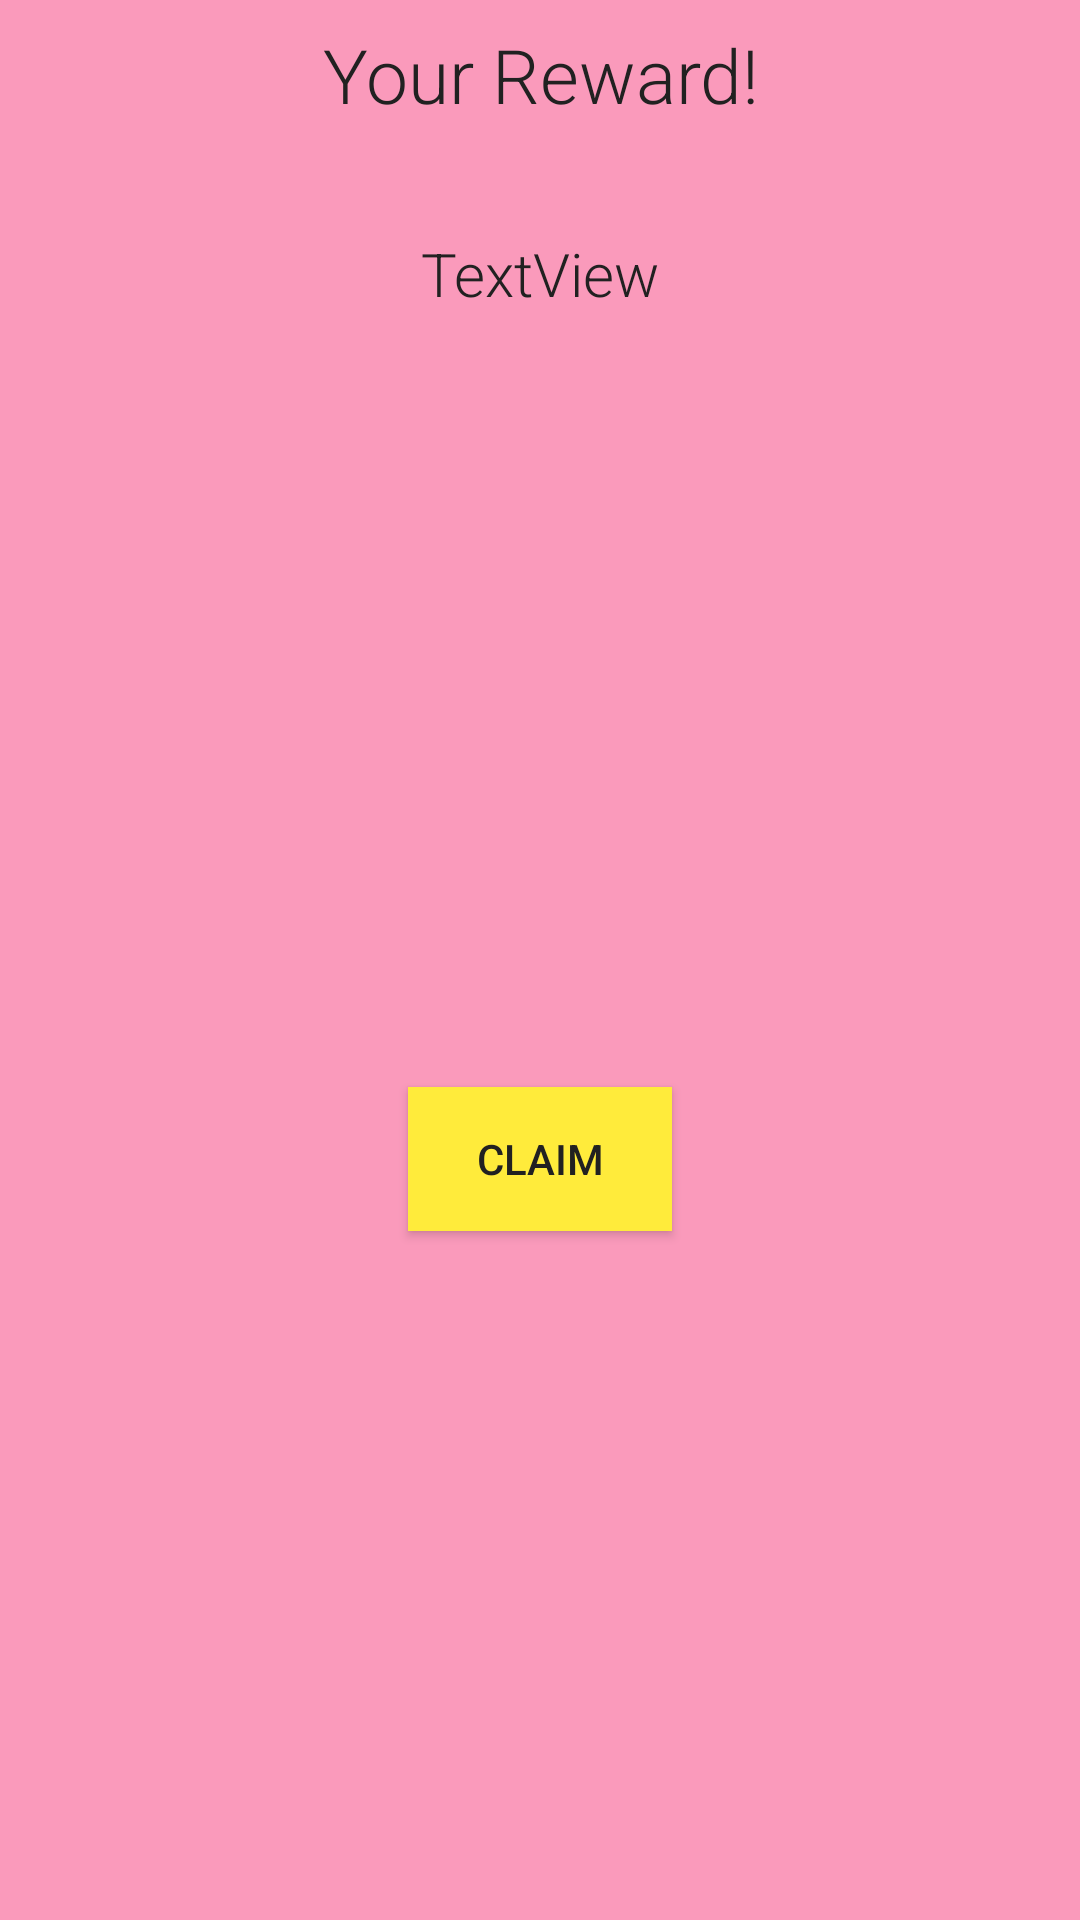

Layout XML and referenced resources for this Android screen:
<!-- AndroidManifest.xml: application theme Theme.Slots -->
<!-- res/layout/reward_popup.xml -->
<?xml version="1.0" encoding="utf-8"?>
<androidx.constraintlayout.widget.ConstraintLayout xmlns:android="http://schemas.android.com/apk/res/android"
    xmlns:app="http://schemas.android.com/apk/res-auto"
    xmlns:tools="http://schemas.android.com/tools"
    android:layout_width="400dp"
    android:layout_height="wrap_content"
    android:background="#FA9ABB">


    <TextView
        android:id="@+id/textView2"
        android:layout_width="wrap_content"
        android:layout_height="wrap_content"
        android:layout_marginTop="8dp"
        android:fontFamily="sans-serif-light"
        android:gravity="center_horizontal"
        android:text="@string/your_reward"
        android:textColor="@color/primary_text"
        android:textSize="25sp"
        app:layout_constraintEnd_toEndOf="parent"
        app:layout_constraintStart_toStartOf="parent"
        app:layout_constraintTop_toTopOf="parent" />

    <Button
        android:id="@+id/claim_button"
        style="@style/Button"
        android:layout_width="wrap_content"
        android:layout_height="wrap_content"
        android:layout_marginTop="36dp"
        android:layout_marginBottom="8dp"
        android:text="Claim"
        android:textColor="@color/primary_text"
        app:layout_constraintBottom_toBottomOf="parent"
        app:layout_constraintEnd_toEndOf="parent"
        app:layout_constraintStart_toStartOf="parent"
        app:layout_constraintTop_toBottomOf="@+id/reward" />

    <TextView
        android:id="@+id/reward"
        android:layout_width="wrap_content"
        android:layout_height="wrap_content"
        android:layout_marginTop="36dp"
        android:text="TextView"
        android:fontFamily="sans-serif-light"
        android:gravity="center_horizontal"
        android:textSize="20sp"
        android:textColor="@color/primary_text"
        app:layout_constraintEnd_toEndOf="parent"
        app:layout_constraintStart_toStartOf="parent"
        app:layout_constraintTop_toBottomOf="@+id/textView2" />
</androidx.constraintlayout.widget.ConstraintLayout>
<!-- resources referenced by this layout -->
<resources>
  <color name="primary_text">#212121</color>
  <string name="your_reward">Your Reward!</string>
  <style name="Button" parent="Widget.AppCompat.Button">
          <item name="android:background">@color/accent_color</item>
      </style>
  <style name="Theme.Slots" parent="Theme.AppCompat.Light.NoActionBar">
          
          <item name="colorPrimary">@color/purple_500</item>
          <item name="colorPrimaryVariant">@color/purple_700</item>
          <item name="colorOnPrimary">@color/white</item>
          
          <item name="colorSecondary">@color/teal_200</item>
          <item name="colorSecondaryVariant">@color/teal_700</item>
          <item name="colorOnSecondary">@color/black</item>
          
          <item name="android:statusBarColor" tools:targetApi="l">?attr/colorPrimaryVariant</item>
          
      </style>
  <color name="accent_color">#FFEB3B</color>
  <color name="purple_500">#FF6200EE</color>
  <color name="purple_700">#FF3700B3</color>
  <color name="white">#FFFFFFFF</color>
  <color name="teal_200">#FF03DAC5</color>
  <color name="teal_700">#FF018786</color>
  <color name="black">#FF000000</color>
</resources>
